Run: headless pygame with SDL's dummy video driver; simulated clock (each Clock.tick advances the game by its frame time, no real sleeping); random seed 0; keys injected as events and as key.get_pressed() state; no mouse input.
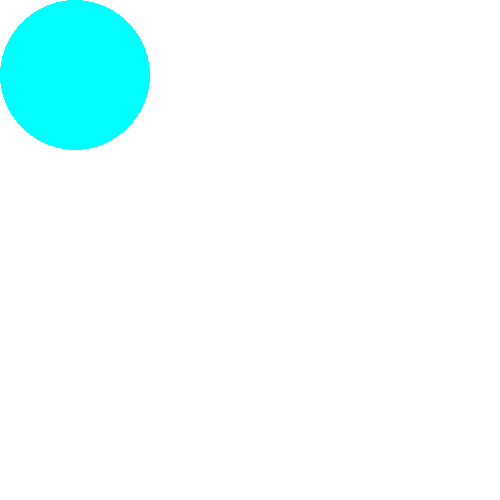
Frame 1 of 4 · flips 1–60 · no input
Frame 2 of 4 · flips 61–180 · tapped SPACE, RETURN · held RIGHT (→), D · screen unchanged from frame 1, image omitted
Frame 3 of 4 · flips 181–300 · held DOWN (↓), S · screen unchanged from frame 2, image omitted
Frame 4 of 4 · flips 301–420 · held LEFT (←), A, UP (↑), W · screen unchanged from frame 3, image omitted

The pygame program that drew these frames:

#练习
import pygame
pygame.init()
screen = pygame.display.set_mode([500, 500])
running = True
while running:
    for event in pygame.event.get():
        if event.type == pygame.QUIT:
            running = False
    screen.fill((255, 255, 255))
    #1.修改第二个变量，改变颜色
    #2.修改第三个变量，定位到左上角
    pygame.draw.circle(screen, (0, 255, 255), (75, 75), 75)
    pygame.display.flip()
pygame.quit()
